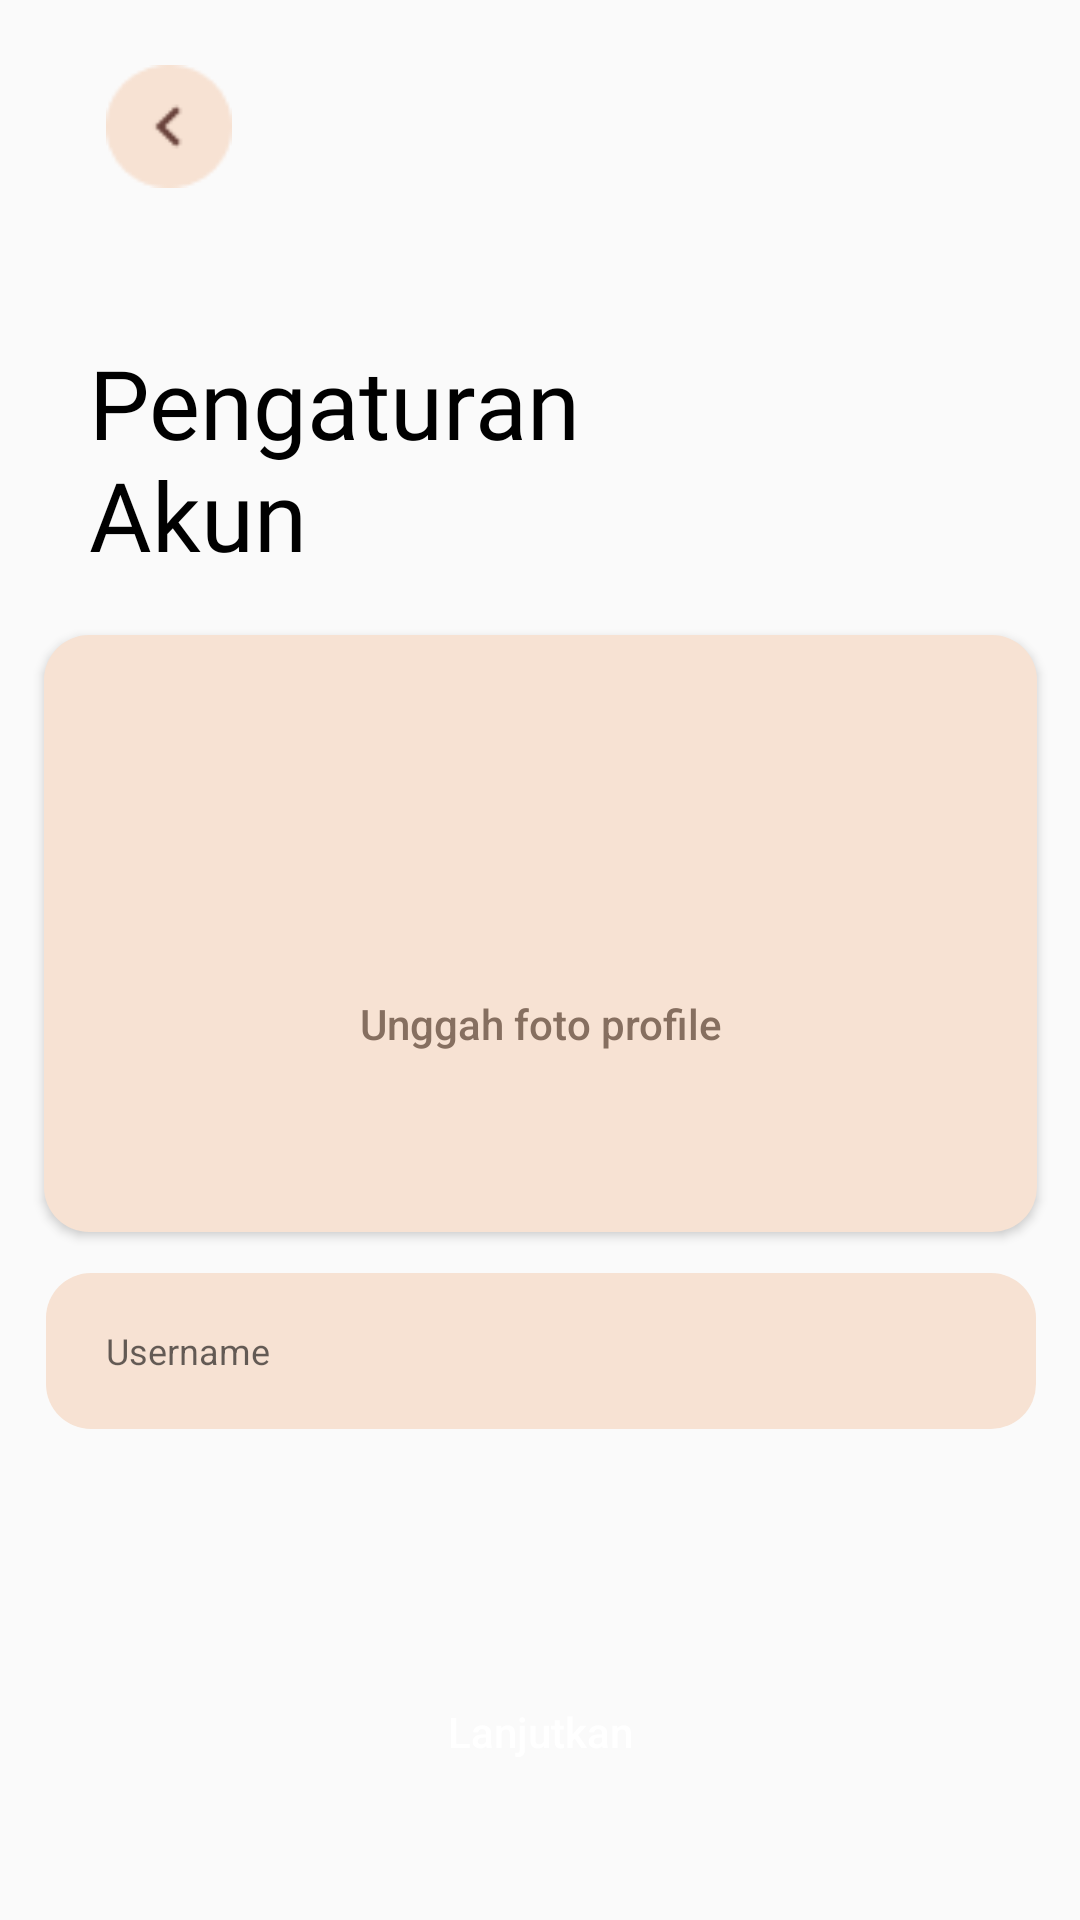

The Android layout XML behind this screen, and the referenced resources:
<!-- AndroidManifest.xml: application theme Theme.Cookpiration -->
<!-- res/layout/activity_pengaturan_akun.xml -->
<?xml version="1.0" encoding="utf-8"?>
<androidx.constraintlayout.widget.ConstraintLayout xmlns:android="http://schemas.android.com/apk/res/android"
    xmlns:app="http://schemas.android.com/apk/res-auto"
    xmlns:tools="http://schemas.android.com/tools"
    android:layout_width="match_parent"
    android:layout_height="match_parent"
    tools:context=".Register_and_Login.PengaturanAkun">

    <Button
        android:id="@+id/btnBackAturAkun"
        android:layout_width="42dp"
        android:layout_height="41dp"
        android:background="@drawable/icon_back"
        app:layout_constraintBottom_toBottomOf="parent"
        app:layout_constraintEnd_toEndOf="parent"
        app:layout_constraintHorizontal_bias="0.111"
        app:layout_constraintStart_toStartOf="parent"
        app:layout_constraintTop_toTopOf="parent"
        app:layout_constraintVertical_bias="0.036" />

    <EditText
        android:id="@+id/editText6"
        android:layout_width="330dp"
        android:layout_height="52dp"
        android:background="@drawable/bg_cream"
        android:hint="Username"
        android:paddingStart="20dp"
        android:paddingEnd="20dp"
        android:textSize="12dp"
        app:layout_constraintBottom_toTopOf="@+id/BtnAturAkun"
        app:layout_constraintEnd_toEndOf="parent"
        app:layout_constraintHorizontal_bias="0.506"
        app:layout_constraintStart_toStartOf="parent"
        app:layout_constraintTop_toBottomOf="@+id/button"
        app:layout_constraintVertical_bias="0.15" />

    <TextView
        android:id="@+id/textView10"
        android:layout_width="213dp"
        android:layout_height="99dp"
        android:fontFamily="@font/poppins_semibold"
        android:text="Pengaturan Akun"
        android:textColor="@color/black"
        android:textSize="32dp"
        app:layout_constraintBottom_toBottomOf="parent"
        app:layout_constraintEnd_toEndOf="parent"
        app:layout_constraintHorizontal_bias="0.202"
        app:layout_constraintStart_toStartOf="parent"
        app:layout_constraintTop_toTopOf="parent"
        app:layout_constraintVertical_bias="0.208" />

    <Button
        android:id="@+id/button"
        android:layout_width="331dp"
        android:layout_height="199dp"
        android:background="@drawable/bg_cream"
        android:paddingTop="60dp"
        android:text="Unggah foto profile"
        android:textAllCaps="false"
        android:textColor="@color/Brown1"
        app:layout_constraintBottom_toBottomOf="parent"
        app:layout_constraintEnd_toEndOf="parent"
        app:layout_constraintStart_toStartOf="parent"
        app:layout_constraintTop_toBottomOf="@+id/textView10"
        app:layout_constraintVertical_bias="0.0" />

    <Button
        android:id="@+id/BtnAturAkun"
        android:layout_width="311dp"
        android:layout_height="45dp"
        android:background="@drawable/btn_oren"
        android:text="Lanjutkan"
        android:textAllCaps="false"
        android:textColor="@color/white"
        app:layout_constraintBottom_toBottomOf="parent"
        app:layout_constraintEnd_toEndOf="parent"
        app:layout_constraintStart_toStartOf="parent"
        app:layout_constraintTop_toBottomOf="@+id/button"
        app:layout_constraintVertical_bias="0.782" />


</androidx.constraintlayout.widget.ConstraintLayout>
<!-- resources referenced by this layout -->
<resources>
  <color name="Brown1">#866F60</color>
  <color name="black">#FF000000</color>
  <color name="white">#FFFFFFFF</color>
  <!-- drawable bg_cream (drawable) -->
  <?xml version="1.0" encoding="utf-8"?>
  <shape xmlns:android="http://schemas.android.com/apk/res/android">
      <corners android:radius="15dp"/>
      <solid android:color="@color/Cream2"/>
  
  </shape>
  <!-- drawable icon_back: png bitmap (drawable, 906 bytes) -->
  <style name="Theme.Cookpiration" parent="Base.Theme.Cookpiration" />
  <color name="Cream2">#F7E2D3</color>
  <style name="Base.Theme.Cookpiration" parent="Theme.AppCompat.Light.NoActionBar">
          
          
          <item name="android:statusBarColor">@color/Ungu1</item>
      </style>
  <color name="Ungu1">#46324D</color>
</resources>
